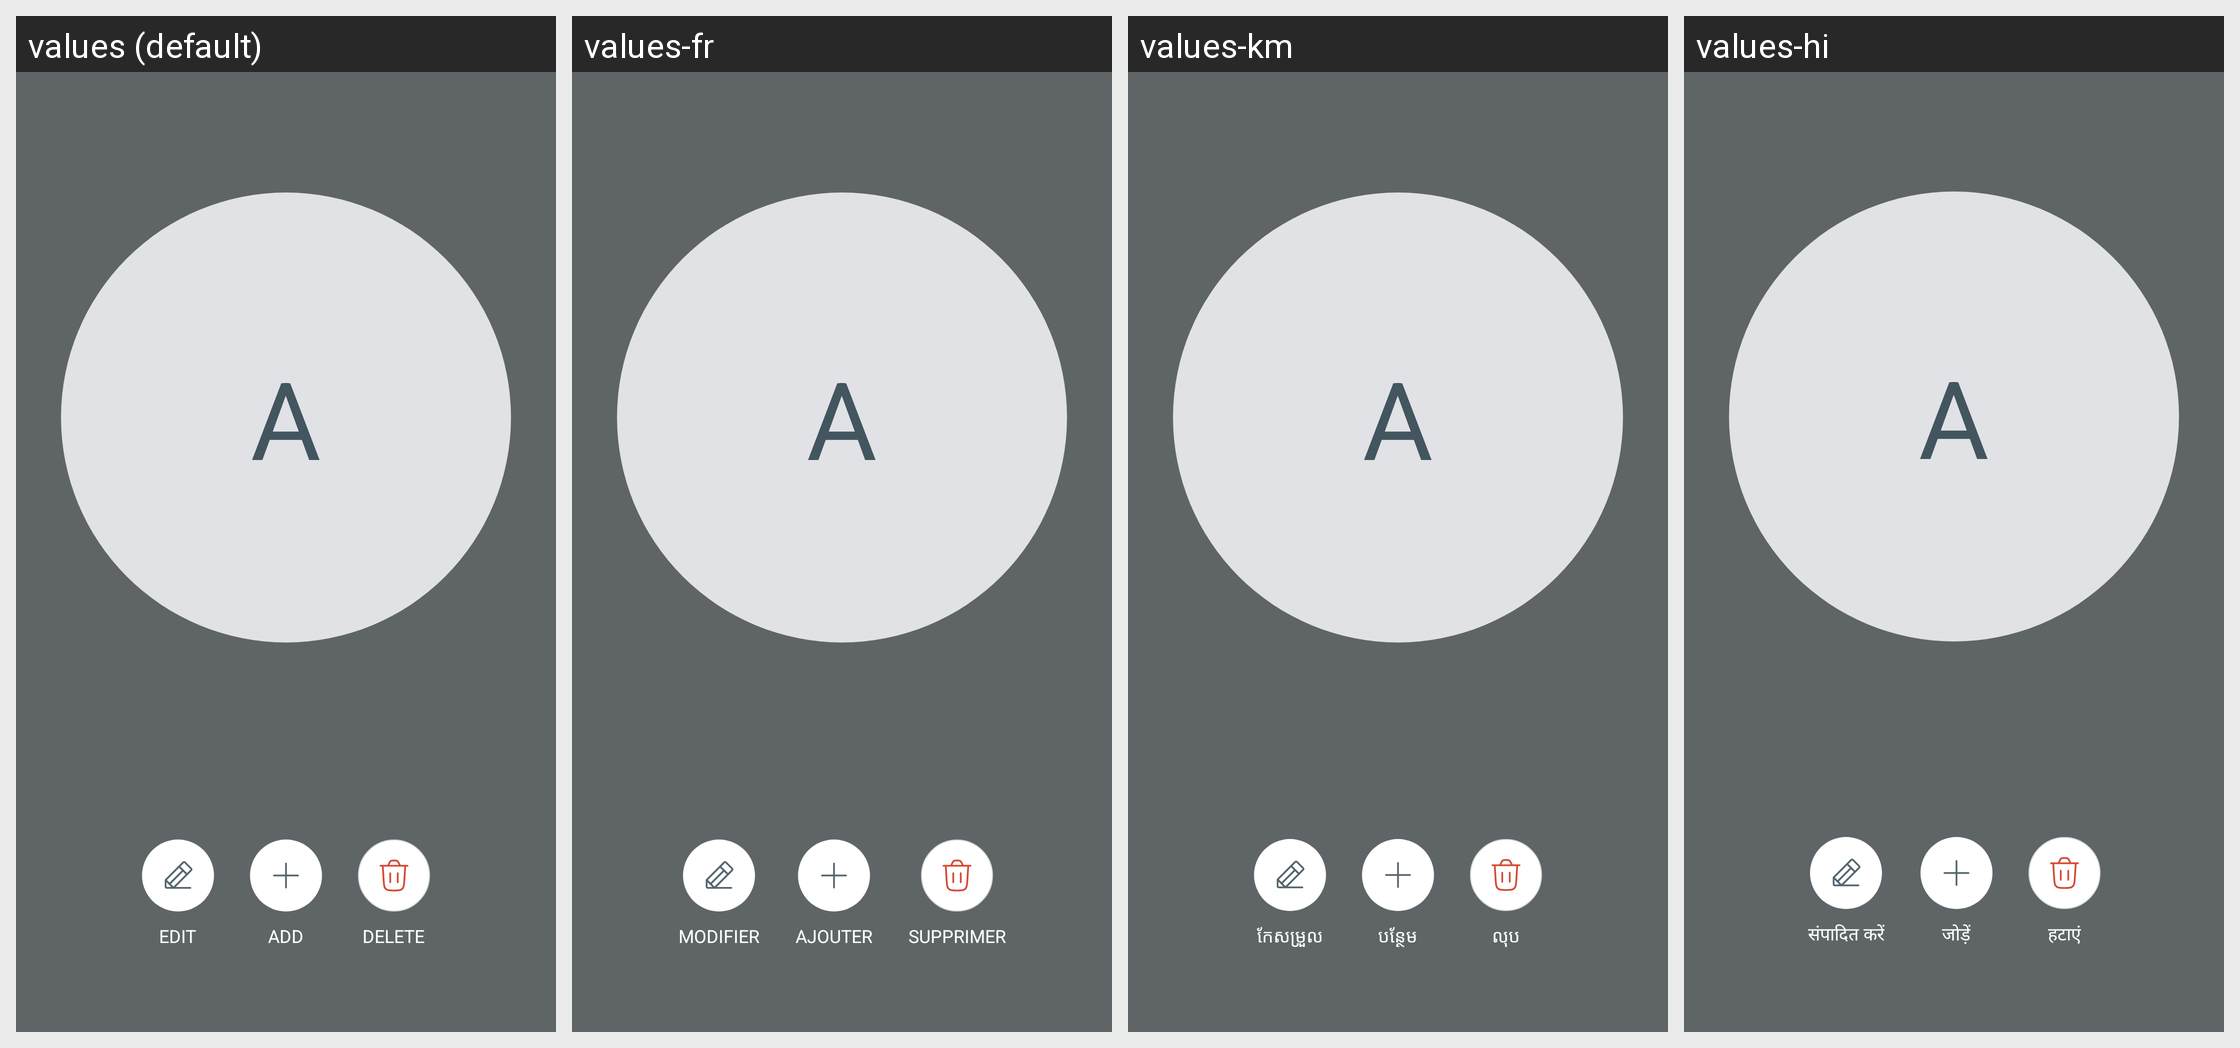

This grid shows one Android layout under several languages. Give, for every string resource on the screen, its name, the default text and each shown locale's text.
Android screen res/layout/fragment_avatar_actions_v2.xml rendered under 4 locales, left to right: values (default), values-fr, values-km, values-hi. Device: Nexus 5 (rendered at 1080×1920; each locale shown at half size, 540×960, under a caption strip naming it); theme Theme.NoiseAudio.
Other locales in the repository, not shown: values-af, values-am, values-ar, values-as, values-be, values-bn, values-bs, values-ca, values-da, values-de, values-el, values-en-rGB, values-en-rXC, values-es, values-et, values-fi, values-fr-rCA, values-gl, values-he, values-hr, values-hu, values-it, values-iw, values-ja, values-ka, values-kk, values-kn, values-ko, values-kr, values-ky, values-mk, values-nb, values-ne, values-nl, values-or, values-pa, values-pt, values-pt-rBR, values-ro, values-ru, values-sq, values-sr, values-sv, values-ta, values-th, values-tl, values-tr, values-uk, values-vi, values-zh, values-zh-rCN, values-zh-rHK, values-zh-rTW.
Strings drawn on this screen, with the default value and each locale's value (text and hints the layout hard-codes, and strings that could not be matched under every locale, appear in the picture but are not listed):

text_edit
  values: Edit
  values-fr: Modifier
  values-km: កែសម្រួល
  values-hi: संपादित करें

text_add
  values: Add
  values-fr: Ajouter
  values-km: បន្ថែម
  values-hi: जोड़ें

text_delete
  values: Delete
  values-fr: Supprimer
  values-km: លុប
  values-hi: हटाएं
